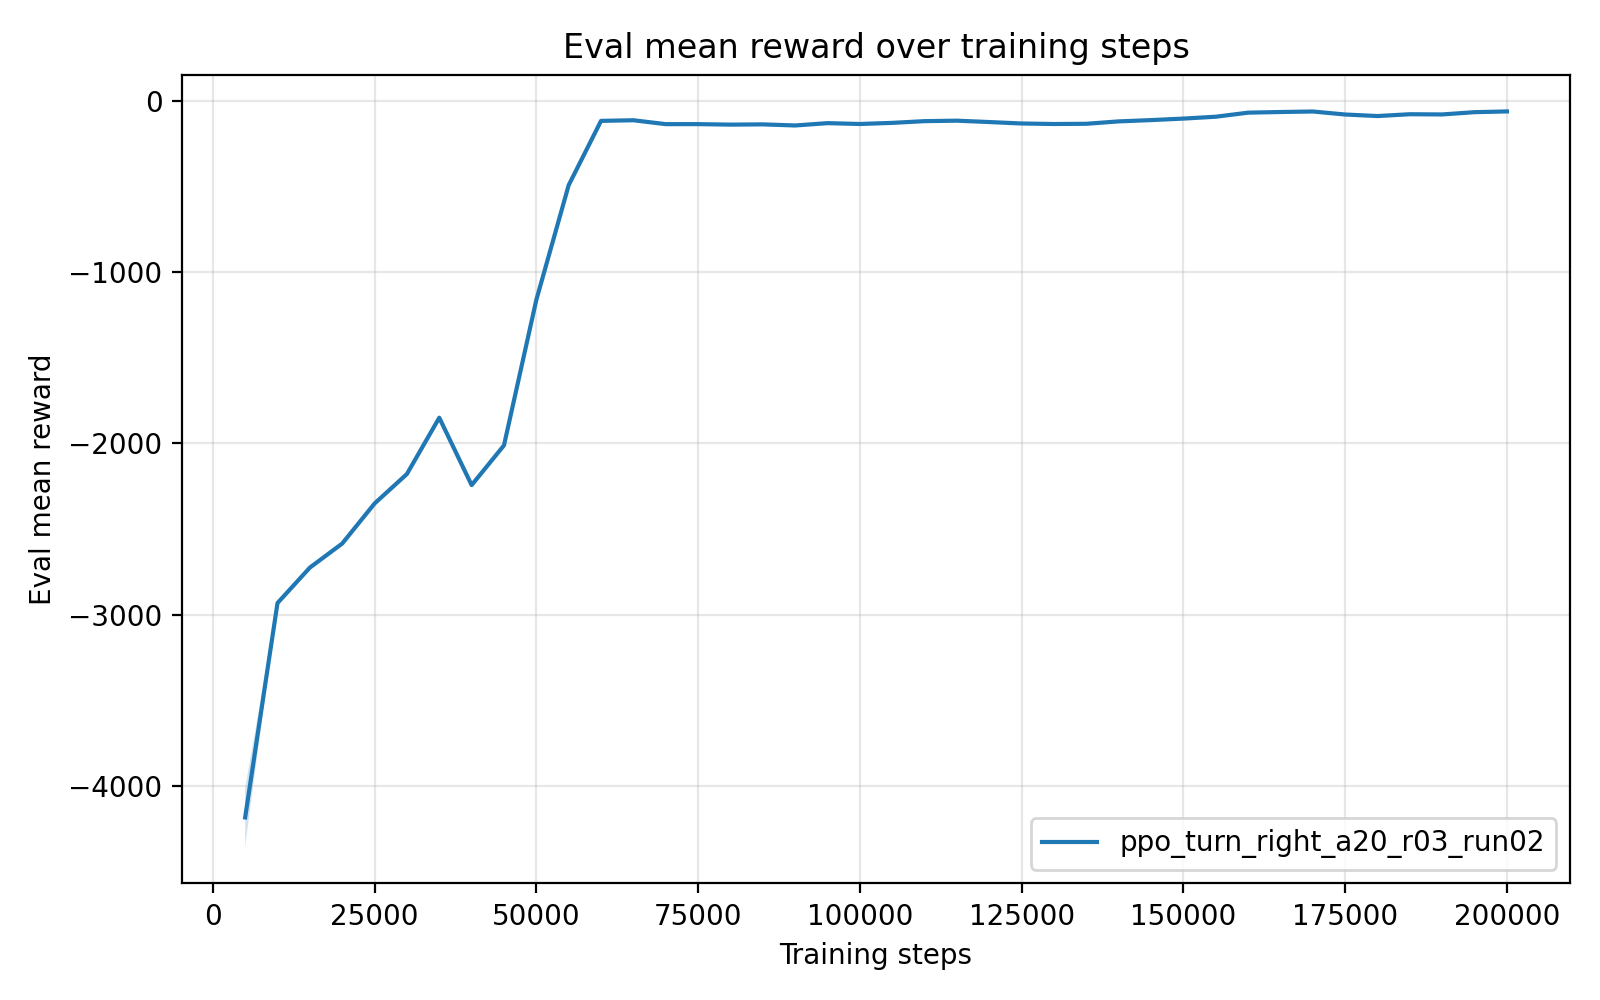

Values plotted in this chart, from the file beside it:
timesteps, mean_reward, std_reward, min_reward, max_reward
5.000000000000000000e+03, -4.181416379000000234e+03, 1.704479140000001394e+02, -4.266640336000000389e+03, -3.840520551000000069e+03
1.000000000000000000e+04, -2.930967732999999953e+03, 0.000000000000000000e+00, -2.930967732999999953e+03, -2.930967732999999953e+03
1.500000000000000000e+04, -2.724230289999999968e+03, 0.000000000000000000e+00, -2.724230289999999968e+03, -2.724230289999999968e+03
2.000000000000000000e+04, -2.583819231999999829e+03, 0.000000000000000000e+00, -2.583819231999999829e+03, -2.583819231999999829e+03
2.500000000000000000e+04, -2.350326242999999977e+03, 0.000000000000000000e+00, -2.350326242999999977e+03, -2.350326242999999977e+03
3.000000000000000000e+04, -2.178302760999999919e+03, 0.000000000000000000e+00, -2.178302760999999919e+03, -2.178302760999999919e+03
3.500000000000000000e+04, -1.849990930999999819e+03, 2.273736754432320595e-13, -1.849990931000000046e+03, -1.849990931000000046e+03
4.000000000000000000e+04, -2.243030490999999984e+03, 0.000000000000000000e+00, -2.243030490999999984e+03, -2.243030490999999984e+03
4.500000000000000000e+04, -2.011370523999999932e+03, 0.000000000000000000e+00, -2.011370523999999932e+03, -2.011370523999999932e+03
5.000000000000000000e+04, -1.163015912999999955e+03, 0.000000000000000000e+00, -1.163015912999999955e+03, -1.163015912999999955e+03
5.500000000000000000e+04, -4.937844220000000064e+02, 0.000000000000000000e+00, -4.937844220000000064e+02, -4.937844220000000064e+02
6.000000000000000000e+04, -1.186256280000000061e+02, 0.000000000000000000e+00, -1.186256280000000061e+02, -1.186256280000000061e+02
6.500000000000000000e+04, -1.150456590000000006e+02, 0.000000000000000000e+00, -1.150456590000000006e+02, -1.150456590000000006e+02
7.000000000000000000e+04, -1.377752920000000074e+02, 0.000000000000000000e+00, -1.377752920000000074e+02, -1.377752920000000074e+02
7.500000000000000000e+04, -1.376827700000000050e+02, 0.000000000000000000e+00, -1.376827700000000050e+02, -1.376827700000000050e+02
8.000000000000000000e+04, -1.405827800000000138e+02, 0.000000000000000000e+00, -1.405827800000000138e+02, -1.405827800000000138e+02
8.500000000000000000e+04, -1.390922160000000076e+02, 0.000000000000000000e+00, -1.390922160000000076e+02, -1.390922160000000076e+02
9.000000000000000000e+04, -1.455022779999999898e+02, 0.000000000000000000e+00, -1.455022779999999898e+02, -1.455022779999999898e+02
9.500000000000000000e+04, -1.319512589999999932e+02, 0.000000000000000000e+00, -1.319512589999999932e+02, -1.319512589999999932e+02
1.000000000000000000e+05, -1.368614699999999971e+02, 0.000000000000000000e+00, -1.368614699999999971e+02, -1.368614699999999971e+02
1.050000000000000000e+05, -1.303076810000000023e+02, 0.000000000000000000e+00, -1.303076810000000023e+02, -1.303076810000000023e+02
1.100000000000000000e+05, -1.202749749999999977e+02, 0.000000000000000000e+00, -1.202749749999999977e+02, -1.202749749999999977e+02
1.150000000000000000e+05, -1.175171239999999955e+02, 0.000000000000000000e+00, -1.175171239999999955e+02, -1.175171239999999955e+02
1.200000000000000000e+05, -1.255202199999999948e+02, 0.000000000000000000e+00, -1.255202199999999948e+02, -1.255202199999999948e+02
1.250000000000000000e+05, -1.339523869999999874e+02, 0.000000000000000000e+00, -1.339523869999999874e+02, -1.339523869999999874e+02
1.300000000000000000e+05, -1.369252390000000048e+02, 0.000000000000000000e+00, -1.369252390000000048e+02, -1.369252390000000048e+02
1.350000000000000000e+05, -1.356300190000000043e+02, 0.000000000000000000e+00, -1.356300190000000043e+02, -1.356300190000000043e+02
1.400000000000000000e+05, -1.217070719999999966e+02, 0.000000000000000000e+00, -1.217070719999999966e+02, -1.217070719999999966e+02
1.450000000000000000e+05, -1.141644110000000012e+02, 0.000000000000000000e+00, -1.141644110000000012e+02, -1.141644110000000012e+02
1.500000000000000000e+05, -1.053422520000000020e+02, 0.000000000000000000e+00, -1.053422520000000020e+02, -1.053422520000000020e+02
1.550000000000000000e+05, -9.447020399999999540e+01, 0.000000000000000000e+00, -9.447020399999999540e+01, -9.447020399999999540e+01
1.600000000000000000e+05, -7.080109899999999357e+01, 0.000000000000000000e+00, -7.080109899999999357e+01, -7.080109899999999357e+01
1.650000000000000000e+05, -6.694741600000000403e+01, 0.000000000000000000e+00, -6.694741600000000403e+01, -6.694741600000000403e+01
1.700000000000000000e+05, -6.397269800000000117e+01, 0.000000000000000000e+00, -6.397269800000000117e+01, -6.397269800000000117e+01
1.750000000000000000e+05, -8.157546399999999664e+01, 0.000000000000000000e+00, -8.157546399999999664e+01, -8.157546399999999664e+01
1.800000000000000000e+05, -9.055110500000000684e+01, 0.000000000000000000e+00, -9.055110500000000684e+01, -9.055110500000000684e+01
1.850000000000000000e+05, -7.991696600000000217e+01, 0.000000000000000000e+00, -7.991696600000000217e+01, -7.991696600000000217e+01
1.900000000000000000e+05, -8.119592500000000257e+01, 0.000000000000000000e+00, -8.119592500000000257e+01, -8.119592500000000257e+01
1.950000000000000000e+05, -6.786489799999999661e+01, 0.000000000000000000e+00, -6.786489799999999661e+01, -6.786489799999999661e+01
2.000000000000000000e+05, -6.358829200000000270e+01, 0.000000000000000000e+00, -6.358829200000000270e+01, -6.358829200000000270e+01
